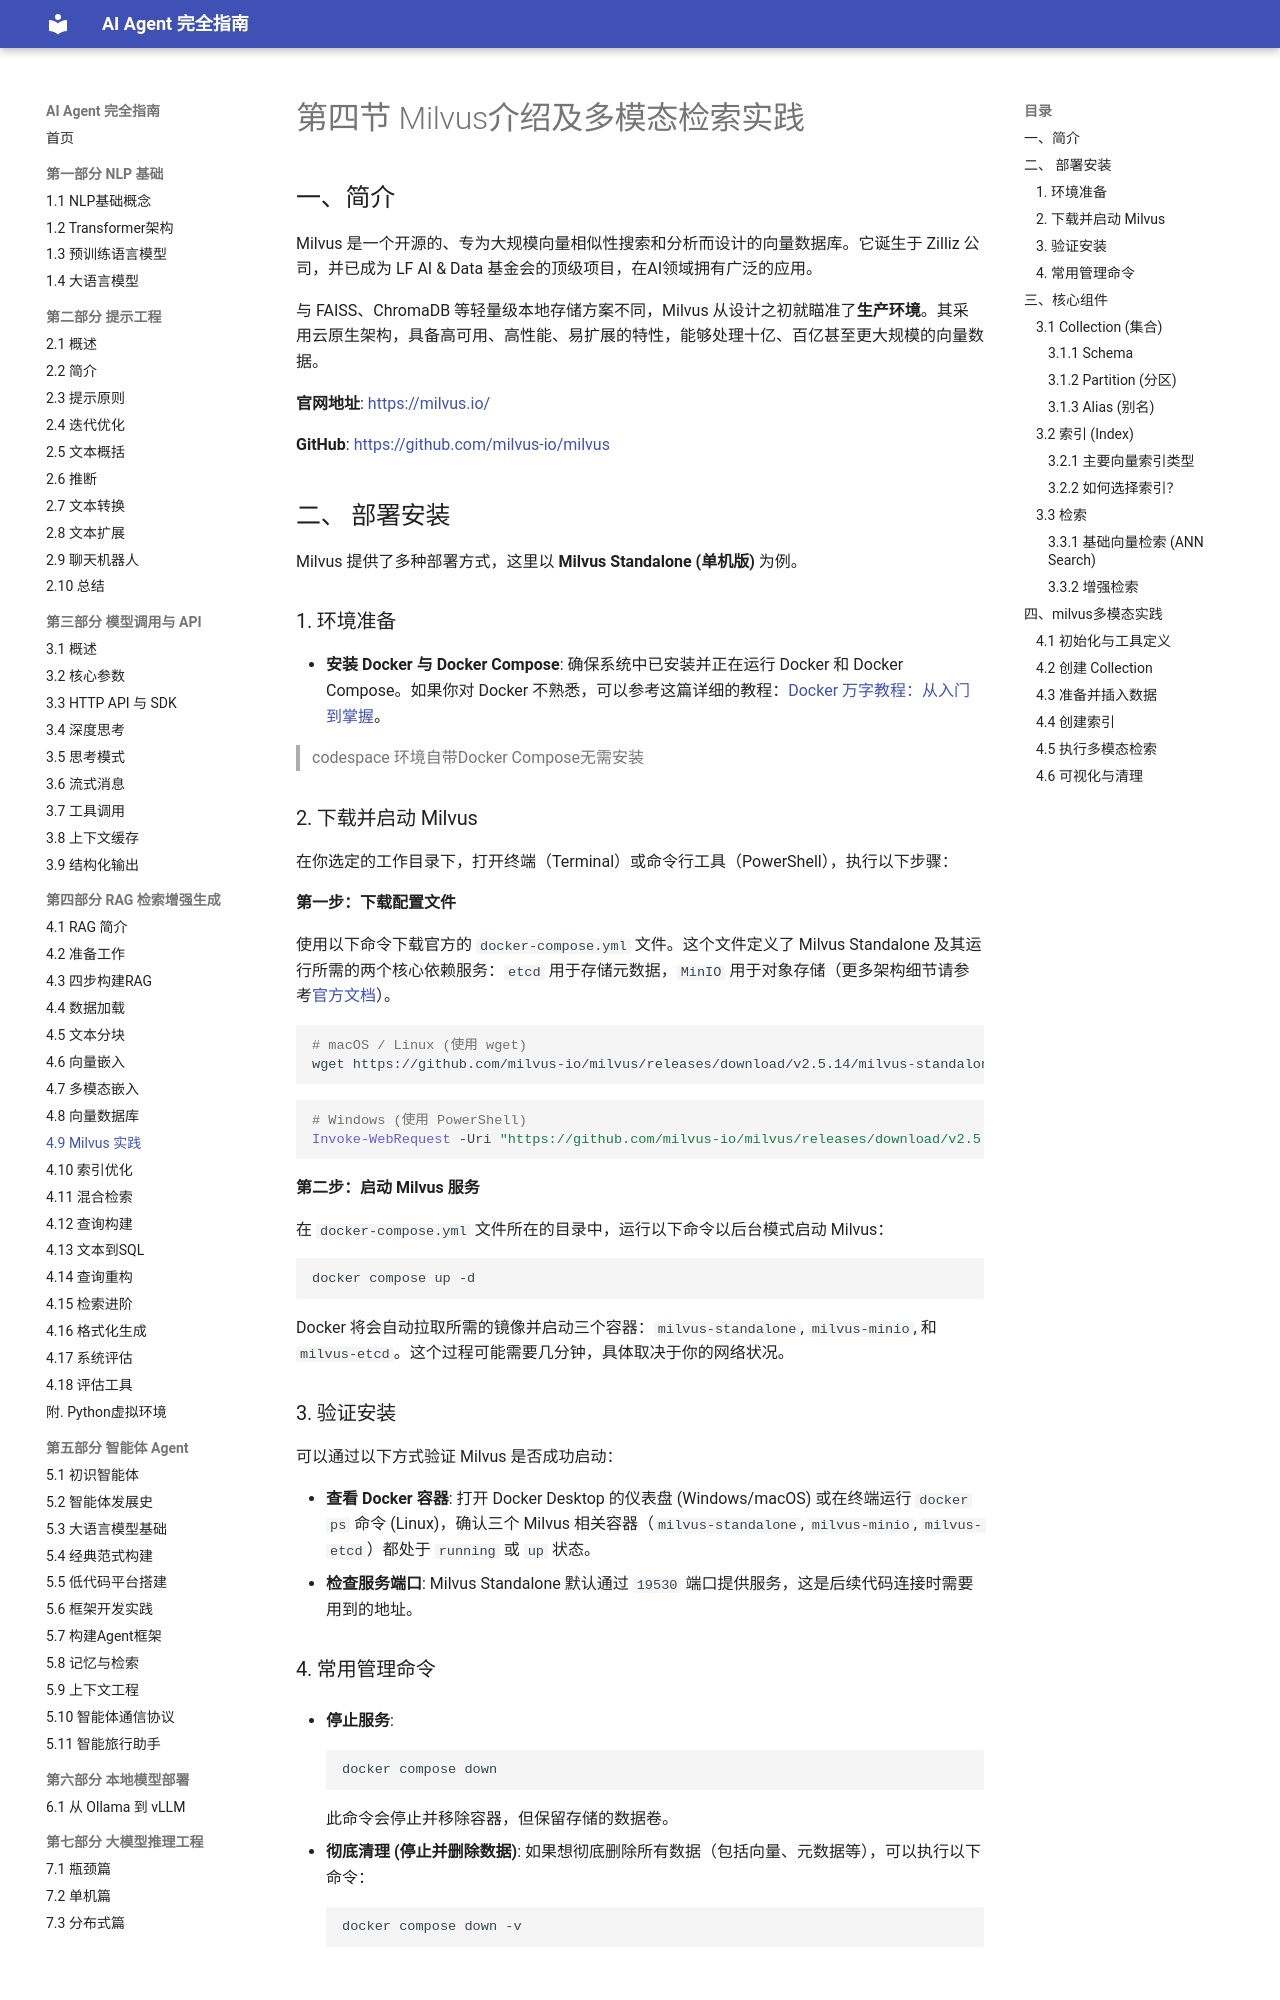

repository: Dinglq123/agent-book · page: 第五章/09_milvus/index.html · generator: mkdocs

# 第四节 Milvus介绍及多模态检索实践

## 一、简介

Milvus 是一个开源的、专为大规模向量相似性搜索和分析而设计的向量数据库。它诞生于 Zilliz 公司，并已成为 LF AI & Data 基金会的顶级项目，在AI领域拥有广泛的应用。

与 FAISS、ChromaDB 等轻量级本地存储方案不同，Milvus 从设计之初就瞄准了**生产环境**。其采用云原生架构，具备高可用、高性能、易扩展的特性，能够处理十亿、百亿甚至更大规模的向量数据。

**官网地址**: [https://milvus.io/](https://milvus.io/)

**GitHub**: [https://github.com/milvus-io/milvus](https://github.com/milvus-io/milvus)

## 二、 部署安装

Milvus 提供了多种部署方式，这里以 **Milvus Standalone (单机版)** 为例。

### 1. 环境准备

- **安装 Docker 与 Docker Compose**: 确保系统中已安装并正在运行 Docker 和 Docker Compose。如果你对 Docker 不熟悉，可以参考这篇详细的教程：[Docker 万字教程：从入门到掌握](https://mp.weixin.qq.com/s/u2es87JU5FNlGo3qDLY_ng)。

> codespace 环境自带Docker Compose无需安装

### 2. 下载并启动 Milvus

在你选定的工作目录下，打开终端（Terminal）或命令行工具（PowerShell），执行以下步骤：

**第一步：下载配置文件**

使用以下命令下载官方的 `docker-compose.yml` 文件。这个文件定义了 Milvus Standalone 及其运行所需的两个核心依赖服务：`etcd` 用于存储元数据，`MinIO` 用于对象存储（更多架构细节请参考[官方文档](https://milvus.io/docs/architecture_overview.md)）。

```bash
# macOS / Linux (使用 wget)
wget https://github.com/milvus-io/milvus/releases/download/v2.5.14/milvus-standalone-docker-compose.yml -O docker-compose.yml
```

```powershell
# Windows (使用 PowerShell)
Invoke-WebRequest -Uri "https://github.com/milvus-io/milvus/releases/download/v2.5.14/milvus-standalone-docker-compose.yml" -OutFile "docker-compose.yml"
```

**第二步：启动 Milvus 服务**

在 `docker-compose.yml` 文件所在的目录中，运行以下命令以后台模式启动 Milvus：

```bash
docker compose up -d
```

Docker 将会自动拉取所需的镜像并启动三个容器：`milvus-standalone`, `milvus-minio`, 和 `milvus-etcd`。这个过程可能需要几分钟，具体取决于你的网络状况。

### 3. 验证安装

可以通过以下方式验证 Milvus 是否成功启动：

- **查看 Docker 容器**: 打开 Docker Desktop 的仪表盘 (Windows/macOS) 或在终端运行 `docker ps` 命令 (Linux)，确认三个 Milvus 相关容器（`milvus-standalone`, `milvus-minio`, `milvus-etcd`）都处于 `running` 或 `up` 状态。
- **检查服务端口**: Milvus Standalone 默认通过 `19530` 端口提供服务，这是后续代码连接时需要用到的地址。

### 4. 常用管理命令

- **停止服务**:
  ```bash
  docker compose down
  ```
  此命令会停止并移除容器，但保留存储的数据卷。

- **彻底清理 (停止并删除数据)**:
  如果想彻底删除所有数据（包括向量、元数据等），可以执行以下命令：
  ```bash
  docker compose down -v
  ```

## 三、核心组件
